Dataset: real_data (GitHub, segnimekonnen7/budget-buddy). Classes: bacterial blight, brown spot, healthy, leaf blast.

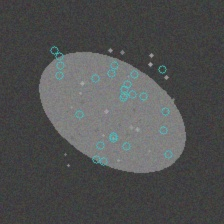
Label: brown spot

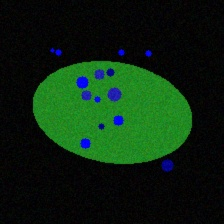
Label: leaf blast

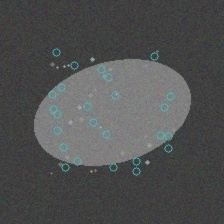
Label: brown spot

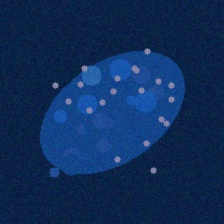
Label: bacterial blight

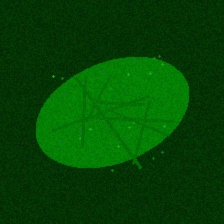
Label: healthy

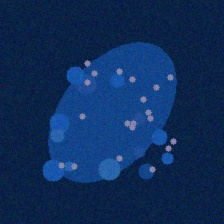
Label: bacterial blight
